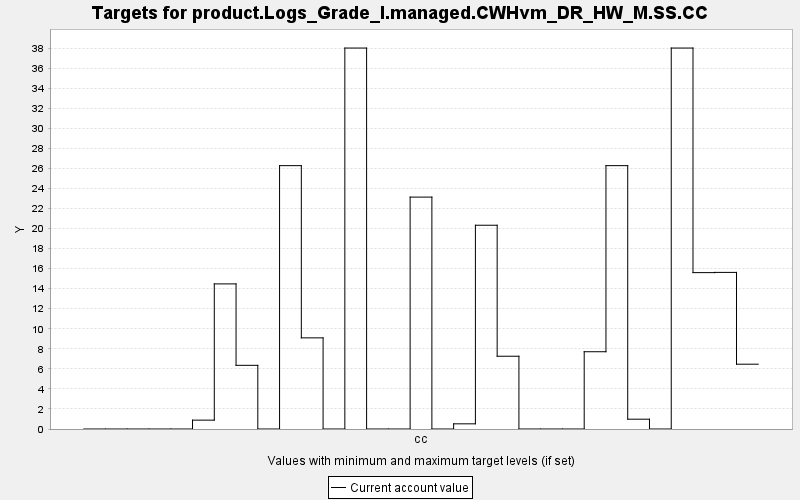

Values plotted in this chart, from the file beside it:
TARGET, PERIOD, YEAR, PERIODWIDTH, MINIMUM, MAXIMUM, MINWEIGHT, MAXWEIGHT, CURRENT, SUMMARY
product.Logs_Grade_I.managed.CWHvm_DR_HW…, 0, 0, 10.0, 0.0, 10000, 1.0, 1.0, 0.0, 0.0
product.Logs_Grade_I.managed.CWHvm_DR_HW…, 1, 10, 10.0, 0.0, 10000, 1.0, 1.0, 0.0, 0.0
product.Logs_Grade_I.managed.CWHvm_DR_HW…, 2, 20, 10.0, 0.0, 10000, 1.0, 1.0, 0.0, 0.0
product.Logs_Grade_I.managed.CWHvm_DR_HW…, 3, 30, 10.0, 0.0, 10000, 1.0, 1.0, 0.0, 0.0
product.Logs_Grade_I.managed.CWHvm_DR_HW…, 4, 40, 10.0, 0.0, 10000, 1.0, 1.0, 0.0, 0.0
product.Logs_Grade_I.managed.CWHvm_DR_HW…, 5, 50, 10.0, 0.0, 10000, 1.0, 1.0, 0.884, 0.0
product.Logs_Grade_I.managed.CWHvm_DR_HW…, 6, 60, 10.0, 0.0, 10000, 1.0, 1.0, 14.48, 0.0
product.Logs_Grade_I.managed.CWHvm_DR_HW…, 7, 70, 10.0, 0.0, 10000, 1.0, 1.0, 6.353, 0.0
product.Logs_Grade_I.managed.CWHvm_DR_HW…, 8, 80, 10.0, 0.0, 10000, 1.0, 1.0, 0.0, 0.0
product.Logs_Grade_I.managed.CWHvm_DR_HW…, 9, 90, 10.0, 0.0, 10000, 1.0, 1.0, 26.27, 0.0
product.Logs_Grade_I.managed.CWHvm_DR_HW…, 10, 100, 10.0, 0.0, 10000, 1.0, 1.0, 9.093, 0.0
product.Logs_Grade_I.managed.CWHvm_DR_HW…, 11, 110, 10.0, 0.0, 10000, 1.0, 1.0, 0.0, 0.0
product.Logs_Grade_I.managed.CWHvm_DR_HW…, 12, 120, 10.0, 0.0, 10000, 1.0, 1.0, 38.01, 0.0
product.Logs_Grade_I.managed.CWHvm_DR_HW…, 13, 130, 10.0, 0.0, 10000, 1.0, 1.0, 0.0, 0.0
product.Logs_Grade_I.managed.CWHvm_DR_HW…, 14, 140, 10.0, 0.0, 10000, 1.0, 1.0, 0.0, 0.0
product.Logs_Grade_I.managed.CWHvm_DR_HW…, 15, 150, 10.0, 0.0, 10000, 1.0, 1.0, 23.14, 0.0
product.Logs_Grade_I.managed.CWHvm_DR_HW…, 16, 160, 10.0, 0.0, 10000, 1.0, 1.0, 0.0, 0.0
product.Logs_Grade_I.managed.CWHvm_DR_HW…, 17, 170, 10.0, 0.0, 10000, 1.0, 1.0, 0.516, 0.0
product.Logs_Grade_I.managed.CWHvm_DR_HW…, 18, 180, 10.0, 0.0, 10000, 1.0, 1.0, 20.33, 0.0
product.Logs_Grade_I.managed.CWHvm_DR_HW…, 19, 190, 10.0, 0.0, 10000, 1.0, 1.0, 7.26, 0.0
product.Logs_Grade_I.managed.CWHvm_DR_HW…, 20, 200, 10.0, 0.0, 10000, 1.0, 1.0, 0.0, 0.0
product.Logs_Grade_I.managed.CWHvm_DR_HW…, 21, 210, 10.0, 0.0, 10000, 1.0, 1.0, 0.0, 0.0
product.Logs_Grade_I.managed.CWHvm_DR_HW…, 22, 220, 10.0, 0.0, 10000, 1.0, 1.0, 0.0, 0.0
product.Logs_Grade_I.managed.CWHvm_DR_HW…, 23, 230, 10.0, 0.0, 10000, 1.0, 1.0, 7.709, 0.0
product.Logs_Grade_I.managed.CWHvm_DR_HW…, 24, 240, 10.0, 0.0, 10000, 1.0, 1.0, 26.27, 0.0
product.Logs_Grade_I.managed.CWHvm_DR_HW…, 25, 250, 10.0, 0.0, 10000, 1.0, 1.0, 0.979, 0.0
product.Logs_Grade_I.managed.CWHvm_DR_HW…, 26, 260, 10.0, 0.0, 10000, 1.0, 1.0, 0.0, 0.0
product.Logs_Grade_I.managed.CWHvm_DR_HW…, 27, 270, 10.0, 0.0, 10000, 1.0, 1.0, 38.01, 0.0
product.Logs_Grade_I.managed.CWHvm_DR_HW…, 28, 280, 10.0, 0.0, 10000, 1.0, 1.0, 15.6, 0.0
product.Logs_Grade_I.managed.CWHvm_DR_HW…, 29, 290, 10.0, 0.0, 10000, 1.0, 1.0, 15.62, 0.0
product.Logs_Grade_I.managed.CWHvm_DR_HW…, 30, 300, 10.0, 0.0, 10000, 1.0, 1.0, 6.466, 0.0
